Run: headless pygame with SDL's dummy video driver; simulated clock (each Clock.tick advances the game by its frame time, no real sleeping); random seed 0; keys injected as events and as key.get_pressed() state; no mouse input.
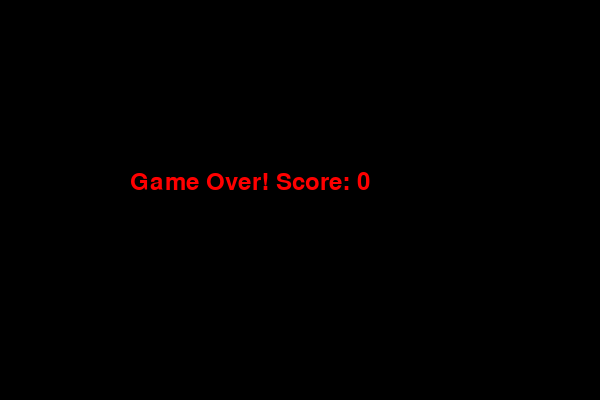
Frame 1 of 1 · flips 1–60 · no input (game ended)

The pygame program that drew these frames:

import pygame
import random

# Initialize pygame
pygame.init()

# Screen
WIDTH, HEIGHT = 600, 400
screen = pygame.display.set_mode((WIDTH, HEIGHT))
pygame.display.set_caption("Snake Game")

# Colors
WHITE = (255, 255, 255)
GREEN = (0, 200, 0)
RED = (255, 0, 0)
BLACK = (0, 0, 0)

# Snake settings
BLOCK = 20
speed = 10

clock = pygame.time.Clock()
font = pygame.font.SysFont(None, 35)

def draw_score(score):
    text = font.render(f"Score: {score}", True, WHITE)
    screen.blit(text, (10, 10))

def game():
    x = WIDTH // 2
    y = HEIGHT // 2

    dx = BLOCK
    dy = 0

    snake = []
    length = 1

    food_x = random.randrange(0, WIDTH - BLOCK, BLOCK)
    food_y = random.randrange(0, HEIGHT - BLOCK, BLOCK)

    running = True

    while running:
        for event in pygame.event.get():
            if event.type == pygame.QUIT:
                pygame.quit()
                return

            if event.type == pygame.KEYDOWN:
                if event.key == pygame.K_LEFT and dx == 0:
                    dx = -BLOCK
                    dy = 0
                elif event.key == pygame.K_RIGHT and dx == 0:
                    dx = BLOCK
                    dy = 0
                elif event.key == pygame.K_UP and dy == 0:
                    dx = 0
                    dy = -BLOCK
                elif event.key == pygame.K_DOWN and dy == 0:
                    dx = 0
                    dy = BLOCK

        x += dx
        y += dy

        # Wall collision
        if x < 0 or x >= WIDTH or y < 0 or y >= HEIGHT:
            running = False

        head = [x, y]
        snake.append(head)

        if len(snake) > length:
            del snake[0]

        # Self collision
        if head in snake[:-1]:
            running = False

        # Food collision
        if x == food_x and y == food_y:
            food_x = random.randrange(0, WIDTH - BLOCK, BLOCK)
            food_y = random.randrange(0, HEIGHT - BLOCK, BLOCK)
            length += 1

        # Draw
        screen.fill(BLACK)

        pygame.draw.rect(screen, RED, (food_x, food_y, BLOCK, BLOCK))

        for part in snake:
            pygame.draw.rect(screen, GREEN, (part[0], part[1], BLOCK, BLOCK))

        draw_score(length - 1)

        pygame.display.update()
        clock.tick(speed)

    # Game Over
    screen.fill(BLACK)
    text = font.render(f"Game Over! Score: {length-1}", True, RED)
    screen.blit(text, (130, 170))
    pygame.display.update()
    pygame.time.wait(3000)

game()
pygame.quit()
